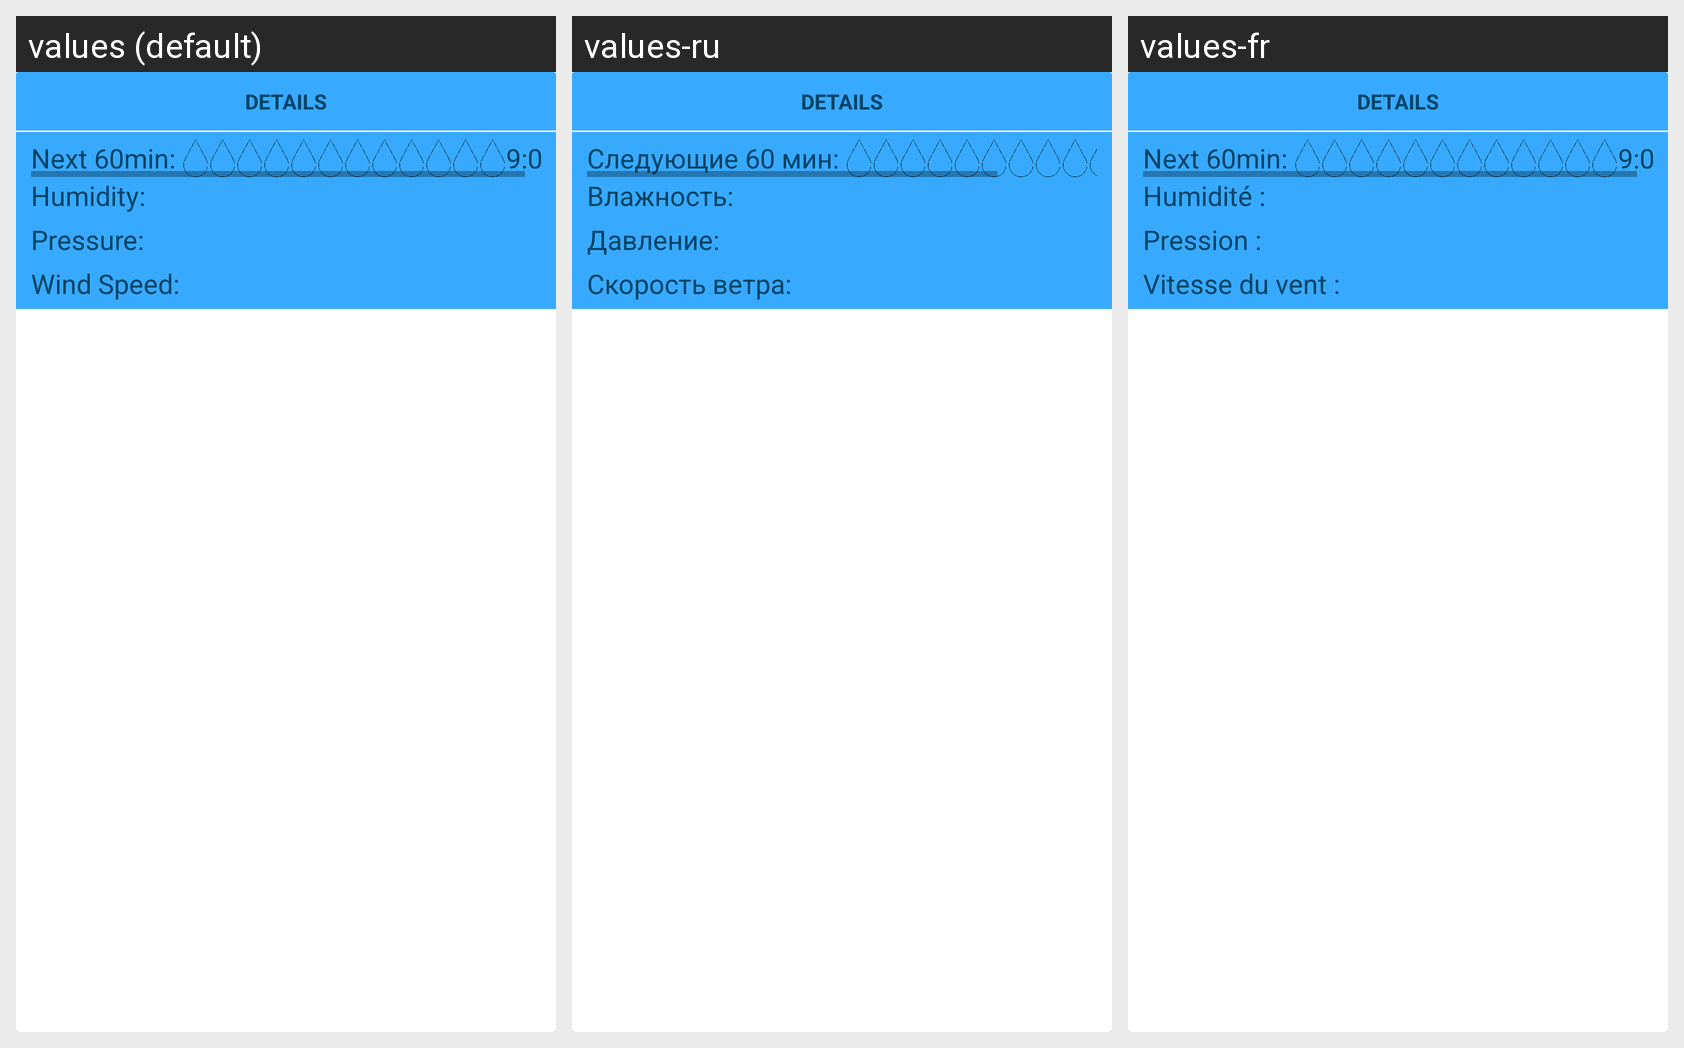

Translations of the strings shown on this Android screen, per locale in the grid:
Android screen res/layout/card_details.xml rendered under 3 locales, left to right: values (default), values-ru, values-fr. Device: Nexus 5 (rendered at 1080×1920; each locale shown at half size, 540×960, under a caption strip naming it); theme AppTheme.
Other locales in the repository, not shown: values-de, values-fa, values-it, values-ja, values-nl, values-pt.
Strings drawn on this screen, with the default value and each locale's value (text and hints the layout hard-codes, and strings that could not be matched under every locale, appear in the picture but are not listed):

card_details_heading
  values: Details
  values-ru: Details  [not translated; the default value is used]
  values-fr: Details  [not translated; the default value is used]

rain60min_text
  values: Next 60min: 
  values-ru: Следующие 60 мин: 
  values-fr: Next 60min:   [not translated; the default value is used]

activity_city_weather_tv_humidity
  values: Humidity:
  values-ru: Влажность:
  values-fr: Humidité :

activity_city_weather_tv_pressure
  values: Pressure:
  values-ru: Давление:
  values-fr: Pression :

activity_city_weather_tv_wind_speed
  values: Wind Speed:
  values-ru: Скорость ветра:
  values-fr: Vitesse du vent :
